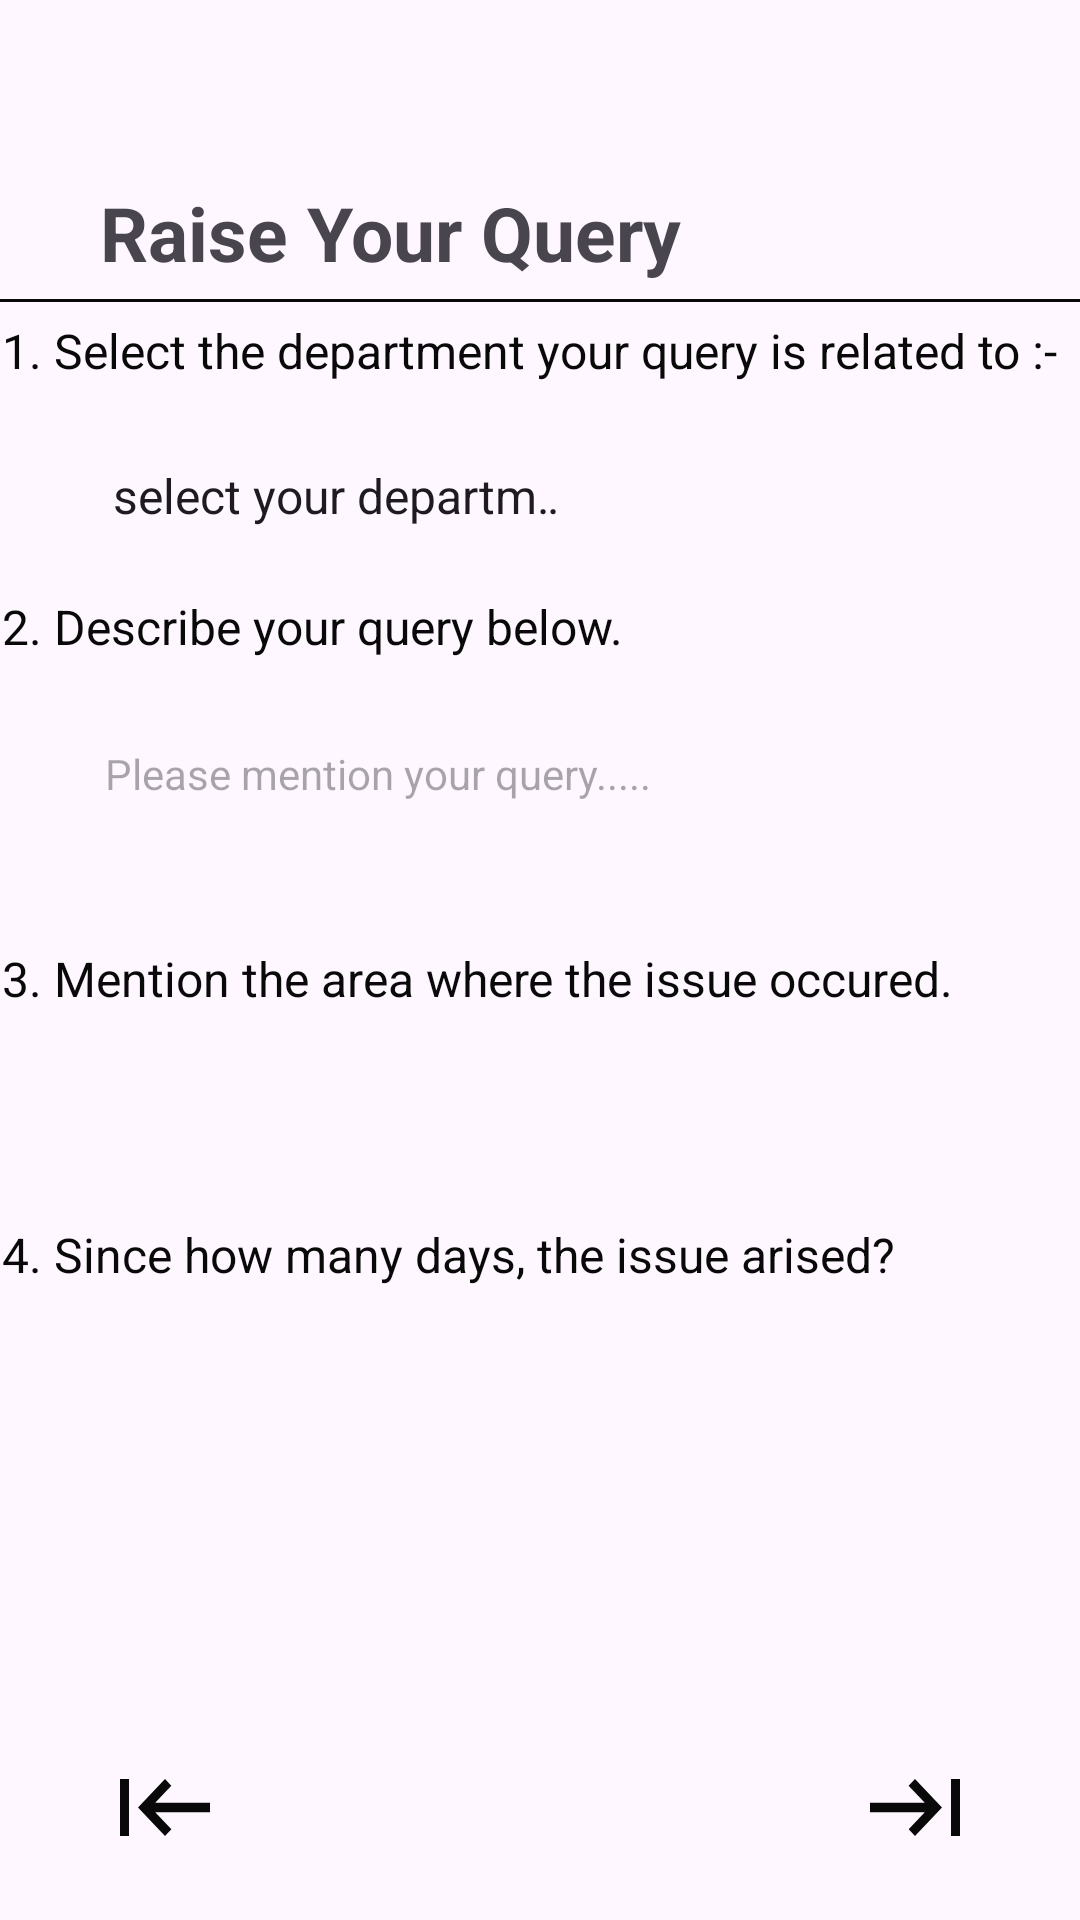

This screen was rendered from an Android layout file. Write that file and the resources it references.
<!-- AndroidManifest.xml: application theme Theme.Endore -->
<!-- res/layout/activity_raise_query.xml -->
<?xml version="1.0" encoding="utf-8"?>
<androidx.constraintlayout.widget.ConstraintLayout xmlns:android="http://schemas.android.com/apk/res/android"
    xmlns:app="http://schemas.android.com/apk/res-auto"
    xmlns:tools="http://schemas.android.com/tools"
    android:id="@+id/main"
    android:layout_width="match_parent"
    android:layout_height="match_parent"
    tools:context=".RaiseQuery_Activity">


    <TextView
        android:id="@+id/query_text"
        android:layout_width="wrap_content"
        android:layout_height="wrap_content"
        android:text="Raise Your Query"
        android:textSize="25sp"
        android:textStyle="bold"

        app:layout_constraintStart_toStartOf="parent"
        app:layout_constraintEnd_toEndOf="parent"
        app:layout_constraintHorizontal_bias="0.2"
        app:layout_constraintVertical_bias="0.1"
        app:layout_constraintTop_toTopOf="parent"
        app:layout_constraintBottom_toBottomOf="parent"/>


    <ImageView
        android:id="@+id/dashed_line"
        android:layout_width="360dp"
        android:layout_height="1dp"
        android:background="#090909"
        android:padding="8dp"

        app:layout_constraintBottom_toBottomOf="parent"
        app:layout_constraintEnd_toEndOf="parent"
        app:layout_constraintHorizontal_bias="0.49"
        app:layout_constraintStart_toStartOf="parent"
        app:layout_constraintTop_toBottomOf="@id/query_text"
        app:layout_constraintVertical_bias="0.01">

    </ImageView>



    <TextView
        android:id="@+id/select_department_text"
        android:layout_width="wrap_content"
        android:layout_height="wrap_content"
        android:text="1. Select the department your query is related to :-"
        android:textSize="16sp"
        android:textColor="#090909"

        app:layout_constraintBottom_toBottomOf="parent"
        app:layout_constraintEnd_toEndOf="parent"
        app:layout_constraintHorizontal_bias="0.07"
        app:layout_constraintStart_toStartOf="@id/dashed_line"
        app:layout_constraintTop_toBottomOf="@id/dashed_line"
        app:layout_constraintVertical_bias="0.01">

    </TextView>


    <Spinner
        android:id="@+id/select_document"
        android:layout_width="190dp"
        android:layout_height="45dp"
        android:padding="12dp"
        android:layout_marginTop="10dp"
        android:elevation="7dp"
        app:boxCornerRadiusTopStart="11dp"
        app:boxCornerRadiusTopEnd="11dp"
        app:boxCornerRadiusBottomStart="11dp"
        app:boxCornerRadiusBottomEnd="11dp"
        android:background="@drawable/background_intro_2"
        android:entries="@array/department_array"

        app:layout_constraintStart_toStartOf="@id/select_department_text"
        app:layout_constraintEnd_toEndOf="parent"
        app:layout_constraintHorizontal_bias="0.1"
        app:layout_constraintVertical_bias="0.01"
        app:layout_constraintBottom_toBottomOf="parent"
        app:layout_constraintTop_toBottomOf="@id/select_department_text"

        />





    <TextView
        android:id="@+id/describe_text"
        android:layout_width="wrap_content"
        android:layout_height="wrap_content"
        android:text="2. Describe your query below."
        android:textColor="#090909"
        android:textSize="16sp"

        app:layout_constraintBottom_toBottomOf="parent"
        app:layout_constraintEnd_toEndOf="parent"
        app:layout_constraintHorizontal_bias="0.0"
        app:layout_constraintStart_toStartOf="@id/select_department_text"
        app:layout_constraintTop_toTopOf="parent"
        app:layout_constraintVertical_bias="0.32"/>

    <androidx.appcompat.widget.AppCompatEditText
        android:id="@+id/age_edit"
        android:layout_width="match_parent"
        android:layout_height="75dp"
        android:background="@drawable/background_intro_2"
        android:drawablePadding="10dp"
        android:layout_marginStart="30dp"
        android:layout_marginEnd="20dp"
        android:paddingStart="5dp"
        android:paddingEnd="5dp"
        android:textColor="@color/black"
        android:hint="Please mention your query....."
        android:textSize="14sp"

        app:layout_constraintBottom_toBottomOf="parent"
        app:layout_constraintEnd_toEndOf="parent"
        app:layout_constraintHorizontal_bias="0.077"
        app:layout_constraintStart_toStartOf="@id/describe_text"
        app:layout_constraintTop_toTopOf="parent"
        app:layout_constraintVertical_bias="0.39"/>




    <TextView
        android:id="@+id/area_text"
        android:layout_width="wrap_content"
        android:layout_height="wrap_content"
        android:text="3. Mention the area where the issue occured."
        android:textColor="#090909"
        android:textSize="16sp"

        app:layout_constraintBottom_toBottomOf="parent"
        app:layout_constraintEnd_toEndOf="parent"
        app:layout_constraintHorizontal_bias="0.0"
        app:layout_constraintStart_toStartOf="@id/describe_text"
        app:layout_constraintTop_toTopOf="parent"
        app:layout_constraintVertical_bias="0.51">

    </TextView>


    <EditText
        android:id="@+id/area_edit"
        android:layout_width="199dp"
        android:layout_height="35dp"
        android:background="@drawable/background_intro_2"
        android:drawablePadding="10dp"
        android:paddingStart="5dp"
        android:textSize="17sp"
        android:textColor="@color/black"



        app:layout_constraintBottom_toBottomOf="parent"
        app:layout_constraintEnd_toEndOf="parent"
        app:layout_constraintHorizontal_bias="0.105"
        app:layout_constraintStart_toStartOf="@id/area_text"
        app:layout_constraintTop_toTopOf="parent"
        app:layout_constraintVertical_bias="0.57">

    </EditText>




    <TextView
        android:id="@+id/since_text"
        android:layout_width="wrap_content"
        android:layout_height="wrap_content"
        android:text="4. Since how many days, the issue arised?"
        android:textColor="#090909"
        android:textSize="16sp"

        app:layout_constraintBottom_toBottomOf="parent"
        app:layout_constraintEnd_toEndOf="parent"
        app:layout_constraintHorizontal_bias="0.0"
        app:layout_constraintStart_toStartOf="@id/area_text"
        app:layout_constraintTop_toTopOf="parent"
        app:layout_constraintVertical_bias="0.659">

    </TextView>


    <EditText
        android:id="@+id/phone_edit"
        android:layout_width="199dp"
        android:layout_height="35dp"
        android:background="@drawable/background_intro_2"
        android:drawablePadding="10dp"
        android:paddingStart="5dp"
        android:textSize="17sp"
        android:textColor="@color/black"



        app:layout_constraintBottom_toBottomOf="parent"
        app:layout_constraintEnd_toEndOf="parent"
        app:layout_constraintHorizontal_bias="0.105"
        app:layout_constraintStart_toStartOf="@id/since_text"
        app:layout_constraintTop_toTopOf="parent"
        app:layout_constraintVertical_bias="0.73">

    </EditText>


    <androidx.appcompat.widget.AppCompatImageButton
        android:id="@+id/back_btn"
        android:layout_width="wrap_content"
        android:layout_height="wrap_content"
        android:layout_marginStart="40dp"
        android:background="@null"
        android:src="@drawable/back_btn"

        app:layout_constraintBottom_toBottomOf="parent"
        app:layout_constraintEnd_toEndOf="parent"
        app:layout_constraintHorizontal_bias="0.0"
        app:layout_constraintStart_toStartOf="parent"
        app:layout_constraintTop_toTopOf="parent"
        app:layout_constraintVertical_bias="0.955">

    </androidx.appcompat.widget.AppCompatImageButton>

    <androidx.appcompat.widget.AppCompatImageButton
        android:id="@+id/next_btn"
        android:layout_width="wrap_content"
        android:layout_height="wrap_content"
        android:layout_marginEnd="40dp"
        android:background="@null"
        android:src="@drawable/next_btn"

        app:layout_constraintBottom_toBottomOf="parent"
        app:layout_constraintEnd_toEndOf="parent"
        app:layout_constraintHorizontal_bias="1.0"
        app:layout_constraintStart_toStartOf="parent"
        app:layout_constraintTop_toTopOf="parent"
        app:layout_constraintVertical_bias="0.955">

    </androidx.appcompat.widget.AppCompatImageButton>



</androidx.constraintlayout.widget.ConstraintLayout>
<!-- resources referenced by this layout -->
<resources>
  <string-array name="department_array">
      <item>select your department </item>
          <item>Land and Property</item>
          <item>Health and Sanitation </item>
          <item>public works and infrastructure </item>
          <item>Social services </item>
          <item>Environmental Management </item>
          <item>public safety and security </item>
          <item>Economic Development </item>
          <item>Finance and administration </item>
          <item>Housing and Urban development </item>
          <item>Information Technology</item>
  
      </string-array>
  <color name="black">#FF000000</color>
  <!-- drawable back_btn (drawable) -->
  <vector xmlns:android="http://schemas.android.com/apk/res/android"
      android:width="30dp"
      android:height="19dp"
      android:viewportWidth="20"
      android:viewportHeight="12">
    <path
        android:pathData="M2,12H0V0H2V12ZM10,12L4,6L10,0L11.4,1.4L7.825,5H20V7H7.825L11.425,10.6L10,12Z"
        android:fillColor="#090909"/>
  </vector>
  <!-- drawable next_btn (drawable) -->
  <vector xmlns:android="http://schemas.android.com/apk/res/android"
      android:width="30dp"
      android:height="19dp"
      android:viewportWidth="20"
      android:viewportHeight="12">
    <path
        android:pathData="M18,0H20V12H18V0ZM10,0L16,6L10,12L8.6,10.6L12.175,7L0,7V5L12.175,5L8.575,1.4L10,0Z"
        android:fillColor="#090909"/>
  </vector>
  <style name="Theme.Endore" parent="Base.Theme.Endore" />
  <style name="Base.Theme.Endore" parent="Theme.Material3.DayNight.NoActionBar">
          
          
      </style>
</resources>
